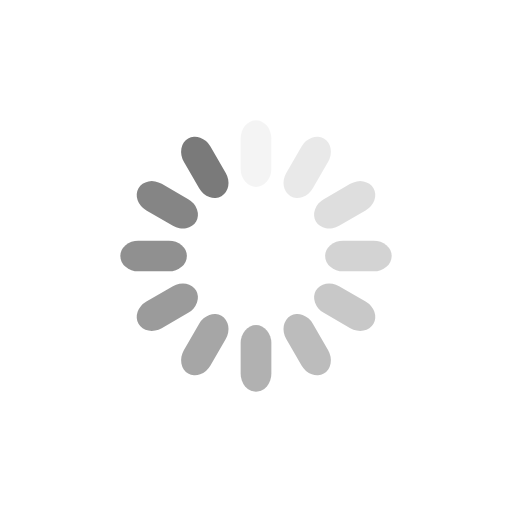
t = 0.00 s
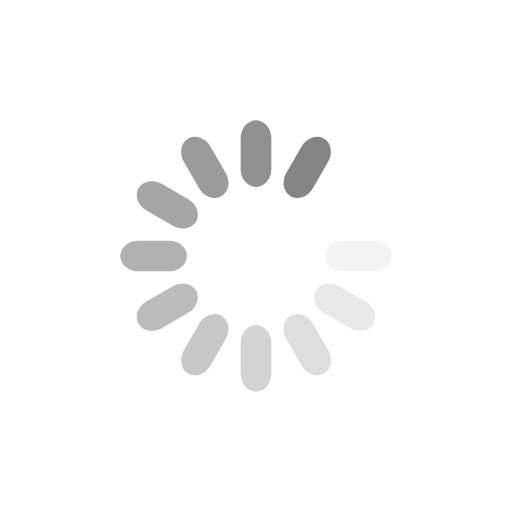
t = 0.22 s
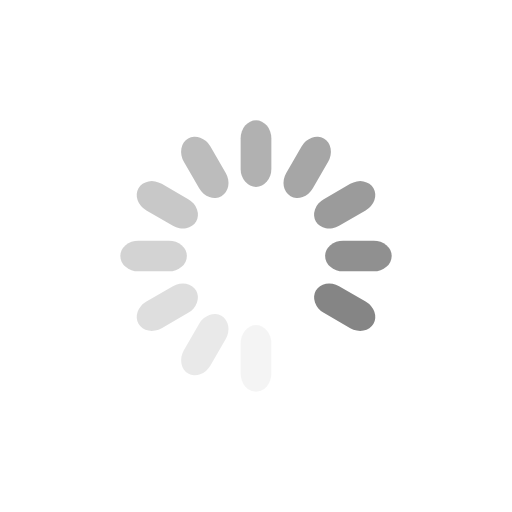
t = 0.45 s
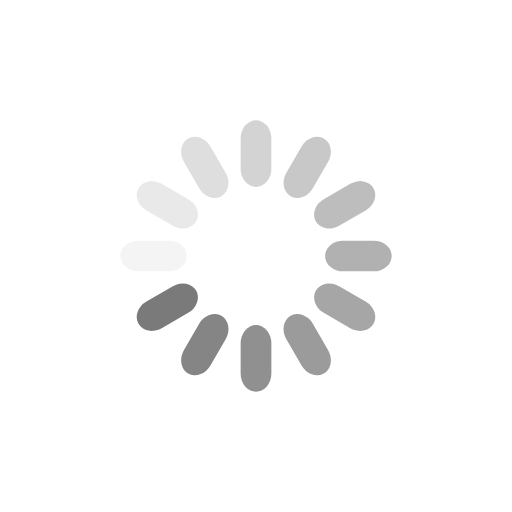
t = 0.67 s

The animated SVG that drew these frames (rendered in a browser with its animation timeline set to each time). Animation: 12 SMIL elements (animate=12); one cycle of 0.89 s, repeats indefinitely.

<?xml version="1.0" encoding="utf-8"?>
<svg xmlns="http://www.w3.org/2000/svg" xmlns:xlink="http://www.w3.org/1999/xlink" style="margin: auto; background: none; display: block; shape-rendering: auto;" width="200px" height="200px" viewBox="0 0 100 100" preserveAspectRatio="xMidYMid">
<g transform="rotate(0 50 50)">
  <rect x="47" y="23.5" rx="3" ry="3.5100000000000002" width="6" height="13" fill="rgba(0, 0, 0, 0.5209677419354839)">
    <animate attributeName="opacity" values="1;0" keyTimes="0;1" dur="0.8928571428571428s" begin="-0.8184523809523808s" repeatCount="indefinite"></animate>
  </rect>
</g><g transform="rotate(30 50 50)">
  <rect x="47" y="23.5" rx="3" ry="3.5100000000000002" width="6" height="13" fill="rgba(0, 0, 0, 0.5209677419354839)">
    <animate attributeName="opacity" values="1;0" keyTimes="0;1" dur="0.8928571428571428s" begin="-0.744047619047619s" repeatCount="indefinite"></animate>
  </rect>
</g><g transform="rotate(60 50 50)">
  <rect x="47" y="23.5" rx="3" ry="3.5100000000000002" width="6" height="13" fill="rgba(0, 0, 0, 0.5209677419354839)">
    <animate attributeName="opacity" values="1;0" keyTimes="0;1" dur="0.8928571428571428s" begin="-0.6696428571428571s" repeatCount="indefinite"></animate>
  </rect>
</g><g transform="rotate(90 50 50)">
  <rect x="47" y="23.5" rx="3" ry="3.5100000000000002" width="6" height="13" fill="rgba(0, 0, 0, 0.5209677419354839)">
    <animate attributeName="opacity" values="1;0" keyTimes="0;1" dur="0.8928571428571428s" begin="-0.5952380952380952s" repeatCount="indefinite"></animate>
  </rect>
</g><g transform="rotate(120 50 50)">
  <rect x="47" y="23.5" rx="3" ry="3.5100000000000002" width="6" height="13" fill="rgba(0, 0, 0, 0.5209677419354839)">
    <animate attributeName="opacity" values="1;0" keyTimes="0;1" dur="0.8928571428571428s" begin="-0.5208333333333333s" repeatCount="indefinite"></animate>
  </rect>
</g><g transform="rotate(150 50 50)">
  <rect x="47" y="23.5" rx="3" ry="3.5100000000000002" width="6" height="13" fill="rgba(0, 0, 0, 0.5209677419354839)">
    <animate attributeName="opacity" values="1;0" keyTimes="0;1" dur="0.8928571428571428s" begin="-0.4464285714285714s" repeatCount="indefinite"></animate>
  </rect>
</g><g transform="rotate(180 50 50)">
  <rect x="47" y="23.5" rx="3" ry="3.5100000000000002" width="6" height="13" fill="rgba(0, 0, 0, 0.5209677419354839)">
    <animate attributeName="opacity" values="1;0" keyTimes="0;1" dur="0.8928571428571428s" begin="-0.3720238095238095s" repeatCount="indefinite"></animate>
  </rect>
</g><g transform="rotate(210 50 50)">
  <rect x="47" y="23.5" rx="3" ry="3.5100000000000002" width="6" height="13" fill="rgba(0, 0, 0, 0.5209677419354839)">
    <animate attributeName="opacity" values="1;0" keyTimes="0;1" dur="0.8928571428571428s" begin="-0.2976190476190476s" repeatCount="indefinite"></animate>
  </rect>
</g><g transform="rotate(240 50 50)">
  <rect x="47" y="23.5" rx="3" ry="3.5100000000000002" width="6" height="13" fill="rgba(0, 0, 0, 0.5209677419354839)">
    <animate attributeName="opacity" values="1;0" keyTimes="0;1" dur="0.8928571428571428s" begin="-0.2232142857142857s" repeatCount="indefinite"></animate>
  </rect>
</g><g transform="rotate(270 50 50)">
  <rect x="47" y="23.5" rx="3" ry="3.5100000000000002" width="6" height="13" fill="rgba(0, 0, 0, 0.5209677419354839)">
    <animate attributeName="opacity" values="1;0" keyTimes="0;1" dur="0.8928571428571428s" begin="-0.1488095238095238s" repeatCount="indefinite"></animate>
  </rect>
</g><g transform="rotate(300 50 50)">
  <rect x="47" y="23.5" rx="3" ry="3.5100000000000002" width="6" height="13" fill="rgba(0, 0, 0, 0.5209677419354839)">
    <animate attributeName="opacity" values="1;0" keyTimes="0;1" dur="0.8928571428571428s" begin="-0.0744047619047619s" repeatCount="indefinite"></animate>
  </rect>
</g><g transform="rotate(330 50 50)">
  <rect x="47" y="23.5" rx="3" ry="3.5100000000000002" width="6" height="13" fill="rgba(0, 0, 0, 0.5209677419354839)">
    <animate attributeName="opacity" values="1;0" keyTimes="0;1" dur="0.8928571428571428s" begin="0s" repeatCount="indefinite"></animate>
  </rect>
</g>
<!-- [ldio] generated by https://loading.io/ --></svg>